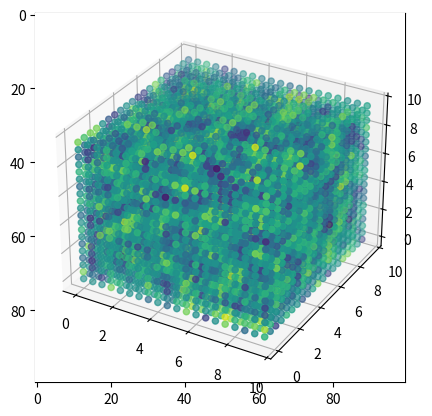

Write the Python code that produced this figure.
import numpy as np
import matplotlib.pyplot as plt
import math

np.random.seed(10)

# Initialize Permutation Table
p = [None] * 512

permutation = [ 151,160,137,91,90,15,
   131,13,201,95,96,53,194,233,7,225,140,36,103,30,69,142,8,99,37,240,21,10,23,
   190, 6,148,247,120,234,75,0,26,197,62,94,252,219,203,117,35,11,32,57,177,33,
   88,237,149,56,87,174,20,125,136,171,168, 68,175,74,165,71,134,139,48,27,166,
   77,146,158,231,83,111,229,122,60,211,133,230,220,105,92,41,55,46,245,40,244,
   102,143,54, 65,25,63,161, 1,216,80,73,209,76,132,187,208, 89,18,169,200,196,
   135,130,116,188,159,86,164,100,109,198,173,186, 3,64,52,217,226,250,124,123,
   5,202,38,147,118,126,255,82,85,212,207,206,59,227,47,16,58,17,182,189,28,42,
   223,183,170,213,119,248,152, 2,44,154,163, 70,221,153,101,155,167, 43,172,9,
   129,22,39,253, 19,98,108,110,79,113,224,232,178,185, 112,104,218,246,97,228,
   251,34,242,193,238,210,144,12,191,179,162,241, 81,51,145,235,249,14,239,107,
   49,192,214, 31,181,199,106,157,184, 84,204,176,115,121,50,45,127, 4,150,254,
   138,236,205,93,222,114,67,29,24,72,243,141,128,195,78,66,215,61,156,180
];

for i in range(0,256):
  p[256+i] = p[i] = permutation[i]

# 3D Perlin Noise
def noise3d(x,y,z):
  # Find unit cube
  X = int(math.floor(x))#  & 255
  Y = int(math.floor(y))# & 255
  Z = int(math.floor(z))# & 255

  # Find relative x,y,z in unit cube
  x -= math.floor(x)
  y -= math.floor(y)
  z -= math.floor(z)

  # Compute smooth-step 
  u = fade(x)
  v = fade(y)
  w = fade(z)
  
  A = p[X  ]+Y
  AA = p[A]+Z
  AB = p[A+1]+Z      # HASH COORDINATES OF
  B = p[X+1]+Y
  BA = p[B]+Z
  BB = p[B+1]+Z      # THE 8 CUBE CORNERS,

  c0 = lerp(u, grad(p[AA  ], x  , y  , z   ), grad(p[BA  ], x-1, y  , z   ))
  c1 = lerp(u, grad(p[AB  ], x  , y-1, z   ), grad(p[BB  ], x-1, y-1, z   ))
  
  c2 = lerp(u, grad(p[AA+1], x  , y  , z-1 ), grad(p[BA+1], x-1, y  , z-1 ))
  c3 = lerp(u, grad(p[AB+1], x  , y-1, z-1 ), grad(p[BB+1], x-1, y-1, z-1 ))
  
  c00 = lerp(v, c0, c1)
  c01 = lerp(v, c2, c3)

  return lerp(w, c00, c01)
  
# 2D Perlin Noise
def noise2d(x,y):
  X = int(math.floor(x))# & 255   
  Y = int(math.floor(y))# & 255  

  x -= math.floor(x)
  y -= math.floor(y)

  u = fade(x)
  v = fade(y)
  
  A = p[X  ]+Y
  B = p[X+1]+Y
  return lerp(v, lerp(u, grad2d(p[A  ], x  , y), grad2d(p[B  ], x-1, y)),
                 lerp(u, grad2d(p[A+1], x  , y-1), grad2d(p[B+1], x-1, y-1)))

np.random.seed(10)
lattice1d = np.random.rand(11)

# 1D Perlin Noise
def noise1d(x):
  X = int(math.floor(x))# & 255

  x -= math.floor(x)
  
  # u = fade(x)
  
  return lerp(x, lattice1d[X], lattice1d[X+1])

# Improved smoothstep interpolation
def fade(t):
  return t * t * t * (t * (t * 6 - 15) + 10) 

# Smoothstep interpolation
def fade_old(t):
  return (3 * t * t) - (2 * t * t * t)

# Linear interpolation
def lerp(t, a, b):
 return a + t * (b - a)

# 3D unit gradient retrieval function
def grad(hash : int, x, y, z):
    switcher = {
        0x0: x + y,
        0x1:-x + y,
        0x2: x - y,
        0x3:-x - y,
        0x4: x + z,
        0x5:-x + z,
        0x6: x - z,
        0x7:-x - z,
        0x8: y + z,
        0x9:-y + z,
        0xA: y - z,
        0xB:-y - z,
        0xC: y + x,
        0xD:-y + z,
        0xE: y - x,
        0xF:-y - z
    }

    return switcher.get(hash & 0xF)

# 2D unit gradient retrieval function
def grad2d(hash : int, x, y):
    if (hash & 1):
      x = x
    else: 
      x =-x
    if (hash & 2):
      y = y 
    else:
      y = -y  
    return x + y

x_vals = []
y_vals = []

# To smooth function, uncomment "u = fade(x)"

for x in np.arange(0, 10, 0.01):
  x_vals.append(x)
  y_vals.append(noise1d(x))

plt.plot(x_vals, y_vals)
plt.show()

heightmap = []
for y in np.arange(0, 100, 1):
  for x in np.arange(0, 100, 1):
    heightmap.append(np.random.rand(1))

heightmap = np.array(heightmap).reshape((100, 100))
plt.imshow(heightmap, cmap='gray')
plt.show()

heightmap = []
for y in np.arange(0, 10, 0.1):
  for x in np.arange(0, 10, 0.1):
    heightmap.append(noise2d(x,y))

heightmap = np.array(heightmap).reshape((100, 100))
plt.imshow(heightmap, cmap='gray')
plt.show()

xg = []
yg = []
zg = []
heightmap2 = []
for z in np.arange(0,10,0.5):
  for y in np.arange(0, 10, 0.5):
    for x in np.arange(0, 10, 0.5):
      xg.append(x)
      yg.append(y)
      zg.append(z)
      heightmap2.append(noise3d(x,y,z))

ax = plt.axes(projection='3d')
ax.scatter(xg, yg, zg, c=heightmap2, cmap='viridis')